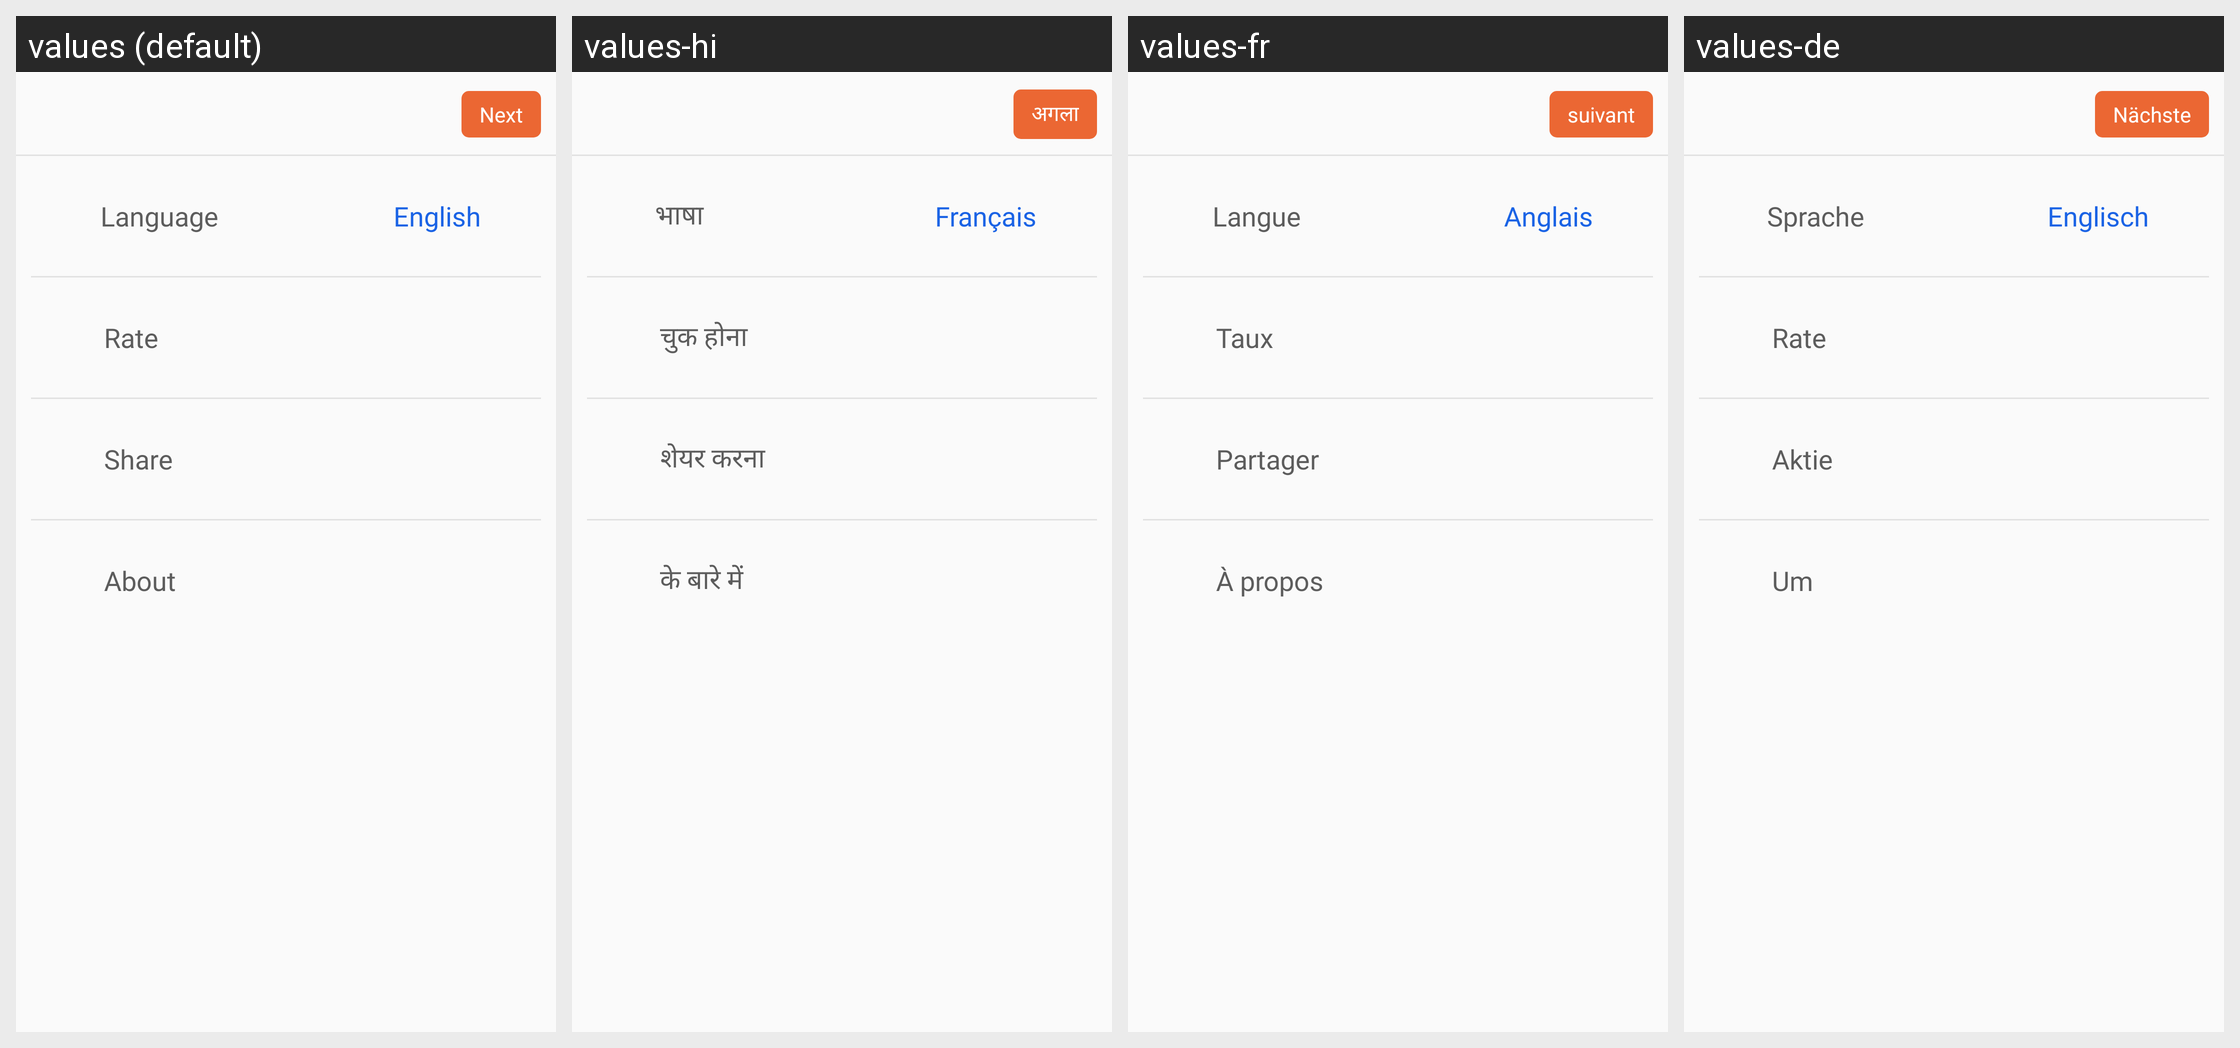

The same Android screen rendered under several of its app's locales, left to right. List the strings drawn on it with the default value and each locale's translation.
Android screen res/layout/activity_setting.xml rendered under 4 locales, left to right: values (default), values-hi, values-fr, values-de. Device: Nexus 5 (rendered at 1080×1920; each locale shown at half size, 540×960, under a caption strip naming it); theme AppTheme.
Other locales in the repository, not shown: values-es, values-in, values-pt, values-zh.
Strings drawn on this screen, with the default value and each locale's value (text and hints the layout hard-codes, and strings that could not be matched under every locale, appear in the picture but are not listed):

language
  values: Language
  values-hi: भाषा
  values-fr: Langue
  values-de: Sprache

english
  values: English
  values-hi: Français
  values-fr: Anglais
  values-de: Englisch

rate
  values: Rate
  values-hi: चुक होना
  values-fr: Taux
  values-de: Rate

share
  values: Share
  values-hi: शेयर करना
  values-fr: Partager
  values-de: Aktie

about
  values: About
  values-hi: के बारे में
  values-fr: À propos
  values-de: Um

next
  values: Next
  values-hi: अगला
  values-fr: suivant
  values-de: Nächste
